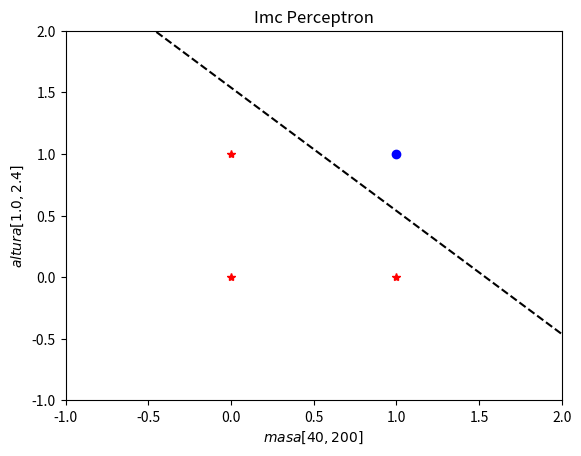

Write the Python code that produced this figure.
import numpy as np

def linear(z, derivative=False):
    a = z
    if derivative:
        da = np.ones(z.shape())
        return a, da
    return a

def logistic(z, derivative=False):
    a = 1 / (1 + np.exp(-z))
    if derivative:
        da = a * (1 - a)
        return a, da
    return a

def tanh(z, derivative=False):
    a = np.tanh(z)

    if derivative:
        da = (1+a) * (1-a)
        return a, da
    return a

def relu(z, derivative=False):
    a = z * (z >= 0)
    if derivative:
        da = np.array(z >= 0, dtype=float) #casteo a numeros reales
        return a, da 
    return a

class Neuron:
    def __init__(self, n_inputs,activation_function, learning_rate=0.1):
        self.w = 1 - 2 *np.random.rand(n_inputs)
        self.b = 1 - 2 *np.random.rand()
        self.eta = learning_rate
        self.f = activation_function

    def predict(self, X):
        Z = np.dot(self.w, X) + self.b

        if self.f == logistic:
            return 1.0*(self.f(Z) >= 0.5)
        return self.f(Z)

    def fit(self, X, Y, epochs=500):
        p = X.shape[1]  #Toma el numero de elementos en el arreglo de datos

        for _ in range(epochs):
            ####### PROPAGATE ##########
            Z = np.dot(self.w, X) + self.b
            Yest, dy = self.f(Z, derivative=True)   #Toma la derivada de la funcion generalizada con la regla delta

            ####### TRAINING ########
            #Calculate local gradient
            local_grad = (Y -Yest) * dy

            ####### UPDATING PARAMETERS #########
            self.w += (self.eta/p) * np.dot(local_grad, X.T).ravel()
            self.b += (self.eta/p) * np.sum(local_grad)

def draw_2d(net):
    w1, w2, b = net.w[0], net.w[1], net.b
    plt.plot([-2,2], [(1/w2)*(-w1*(-2)-b), (1/w2)*(-w1*2-b)],'--k')

#Ejemploooooooo

import matplotlib.pyplot as plt 

X = np.array([[0,0,1,1],[0,1,0,1]])

Y = np.array([0,0,0,1])

model = Neuron(2, logistic, 1)
model.fit(X, Y)
Y_est = model.predict(X)
print(Y_est)

#Plot
draw_2d(model)
for i in range(X.shape[1]):
    if Y_est[i] == 1:
        plt.plot(X[0, i], X[1, i], 'ob')
    else:
        plt.plot(X[0, i], X[1, i], '*r')

plt.title('Imc Perceptron')
plt.xlim([-1,2])
plt.ylim([-1,2])
plt.xlabel(r'$masa [40,200]$')
plt.ylabel(r'$altura [1.0,2.4]$')
plt.show()